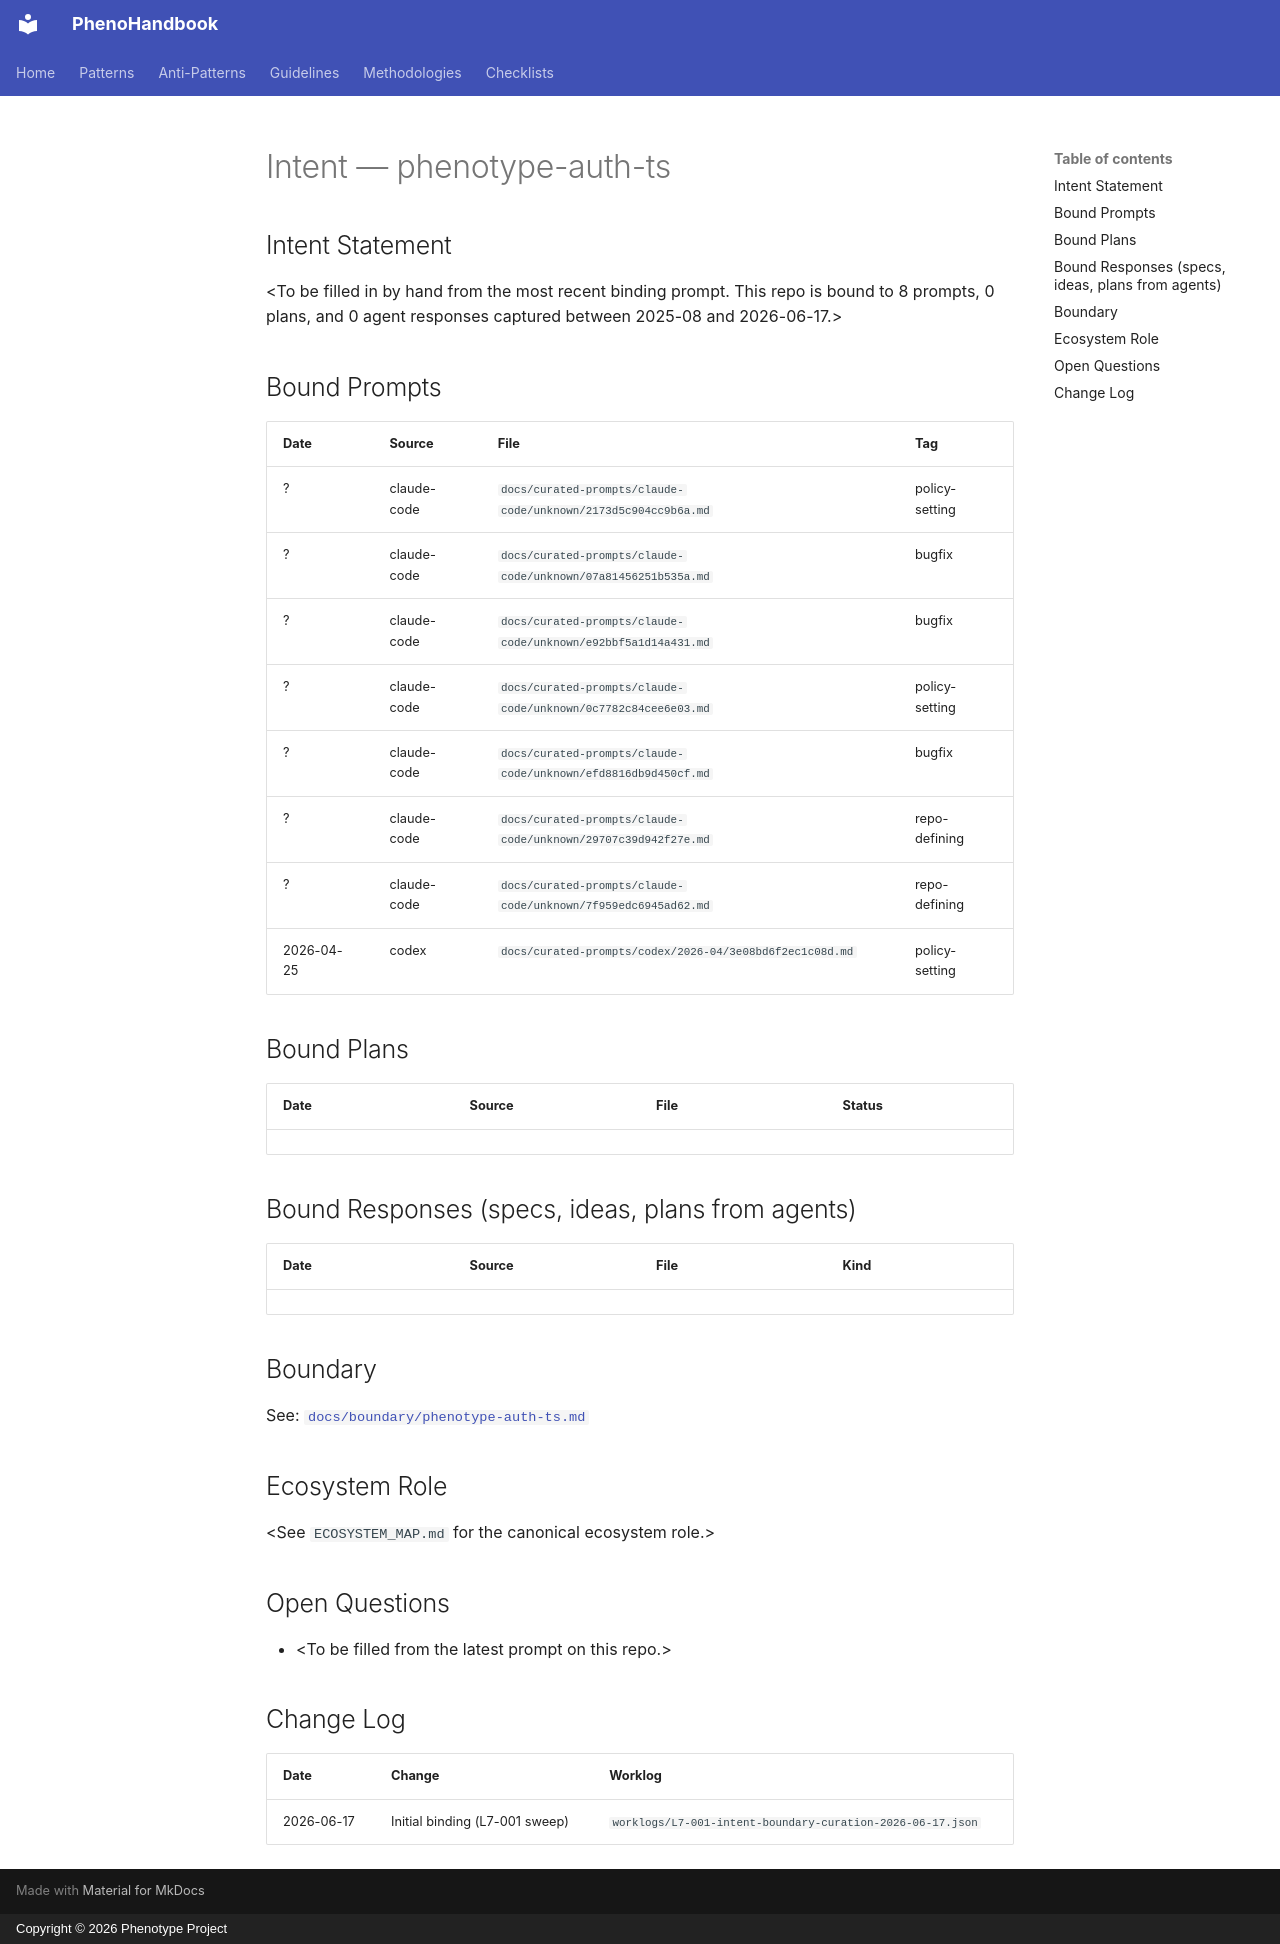

repository: KooshaPari/PhenoShared · page: intent/phenotype-auth-ts/index.html · generator: mkdocs · copyright: Copyright © 2026 Phenotype Project

---
repo: "phenotype-auth-ts"
aliases: []
role: unknown
status: active
last_verified: 2026-06-17
bound_prompts: 8
bound_plans: 0
bound_responses: 0
device: macbook
---

# Intent — phenotype-auth-ts

## Intent Statement

&lt;To be filled in by hand from the most recent binding prompt. This repo is bound to 8 prompts, 0 plans, and 0 agent responses captured between 2025-08 and 2026-06-17.>

## Bound Prompts

| Date | Source | File | Tag |
| ---- | ------ | ---- | --- |
| ? | claude-code | `docs/curated-prompts/claude-code/unknown/2173d5c904cc9b6a.md` | policy-setting |
| ? | claude-code | `docs/curated-prompts/claude-code/unknown/07a81456251b535a.md` | bugfix |
| ? | claude-code | `docs/curated-prompts/claude-code/unknown/e92bbf5a1d14a431.md` | bugfix |
| ? | claude-code | `docs/curated-prompts/claude-code/unknown/0c7782c84cee6e03.md` | policy-setting |
| ? | claude-code | `docs/curated-prompts/claude-code/unknown/efd8816db9d450cf.md` | bugfix |
| ? | claude-code | `docs/curated-prompts/claude-code/unknown/29707c39d942f27e.md` | repo-defining |
| ? | claude-code | `docs/curated-prompts/claude-code/unknown/7f959edc6945ad62.md` | repo-defining |
| 2026-04-25 | codex | `docs/curated-prompts/codex/2026-04/3e08bd6f2ec1c08d.md` | policy-setting |

## Bound Plans

| Date | Source | File | Status |
| ---- | ------ | ---- | ------ |

## Bound Responses (specs, ideas, plans from agents)

| Date | Source | File | Kind |
| ---- | ------ | ---- | ---- |

## Boundary

See: [`docs/boundary/phenotype-auth-ts.md`](../boundary/phenotype-auth-ts.md)

## Ecosystem Role

&lt;See `ECOSYSTEM_MAP.md` for the canonical ecosystem role.>

## Open Questions

- &lt;To be filled from the latest prompt on this repo.>

## Change Log

| Date | Change | Worklog |
| ---- | ------ | ------- |
| 2026-06-17 | Initial binding (L7-001 sweep) | `worklogs/L7-001-intent-boundary-curation-2026-06-17.json` |
